Dataset: Date_Fruit_dataset (GitHub, Talal1421/CSC462_DateFruit_Project). Classes: Ajwa date, Galaxy date, Mejdool date, Meneifi date, Nabtat Ali date, Rutab date, Shaishe date, Sokari date, Sugaey date.

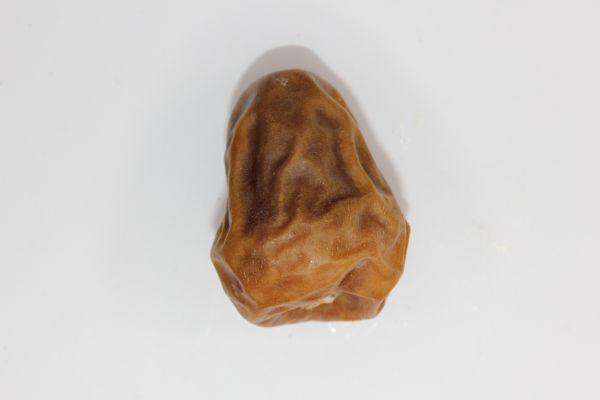
Label: Sokari date

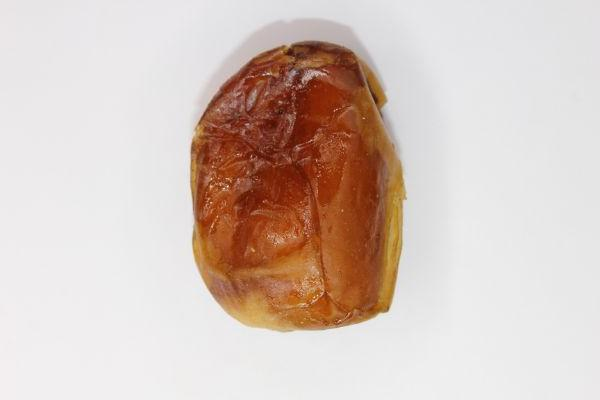
Label: Sugaey date

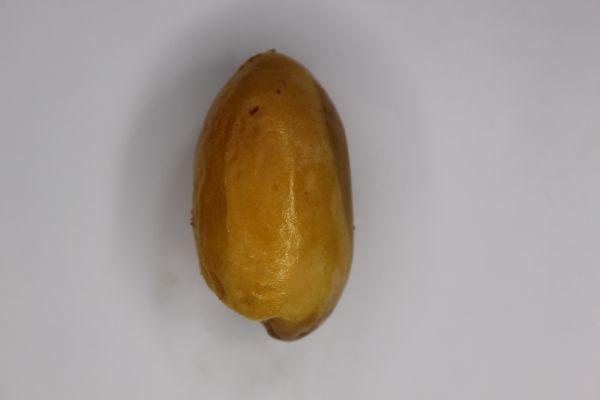
Label: Rutab date

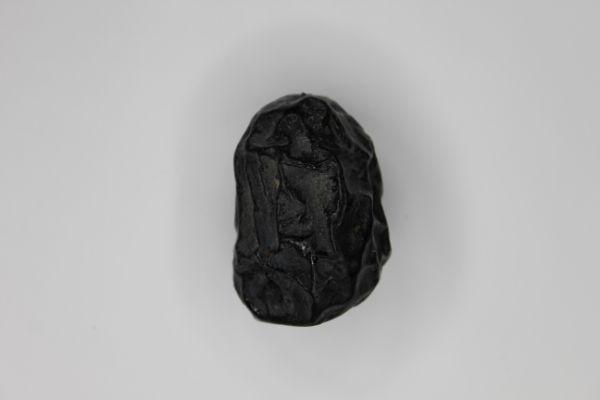
Label: Ajwa date

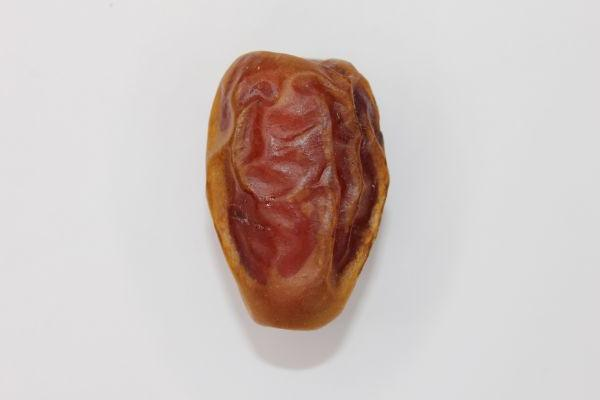
Label: Meneifi date

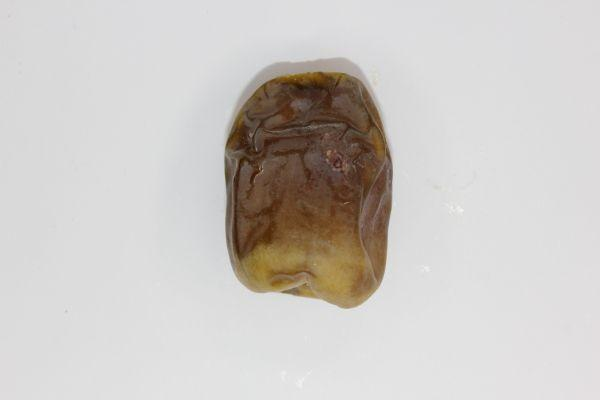
Label: Shaishe date
